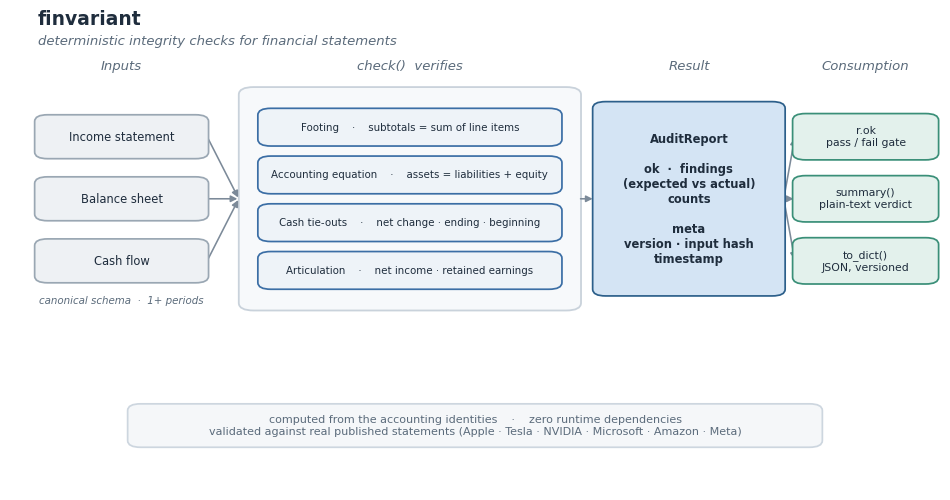

The matplotlib source for this figure: (Note: this script raises an exception after producing the figure.)
"""Generate the finvariant framework figure (academic style).

The flow: statements in the canonical schema, the invariants check() verifies,
the AuditReport, and how it is consumed.
Run:  python assets/framework.py
"""

import matplotlib
matplotlib.use("Agg")
import matplotlib.pyplot as plt
from matplotlib.patches import FancyBboxPatch

plt.rcParams.update({"font.family": "DejaVu Sans", "font.size": 9.5})

INK = "#1f2d3d"
MUT = "#5b6b7b"
NEUT_F, NEUT_E = "#eef1f4", "#9aa7b3"
ANA_F, ANA_E = "#eef3f8", "#3b6ea5"
RES_F, RES_E = "#d4e4f4", "#2c5f8a"
OPT_F, OPT_E = "#e3f1ec", "#3a8f78"
CONT_F, CONT_E = "#f7f9fb", "#c9d2db"
BAN_F, BAN_E = "#f5f7f9", "#cdd6df"
ARROW = "#7c8a99"

fig, ax = plt.subplots(figsize=(12, 6.2))
ax.set_xlim(0, 100)
ax.set_ylim(0, 100)
ax.axis("off")


def box(x, y, w, h, text, fill, edge, fs=8.2, bold=False, tcol=INK):
    ax.add_patch(FancyBboxPatch(
        (x - w / 2, y - h / 2), w, h,
        boxstyle="round,pad=0.35,rounding_size=1.4",
        linewidth=1.25, edgecolor=edge, facecolor=fill, zorder=2))
    ax.text(x, y, text, ha="center", va="center", color=tcol, fontsize=fs,
            fontweight="bold" if bold else "normal", zorder=5)


def arrow(x0, y0, x1, y1, color=ARROW, lw=1.15):
    ax.annotate("", xy=(x1, y1), xytext=(x0, y0), zorder=1,
                arrowprops=dict(arrowstyle="-|>", color=color, lw=lw,
                                shrinkA=1, shrinkB=1))


ax.text(3, 97.5, "finvariant", fontsize=13.5, fontweight="bold", color=INK,
        ha="left")
ax.text(3, 93.3, "deterministic integrity checks for financial statements",
        fontsize=9.5, color=MUT, ha="left", fontstyle="italic")

for x, t in [(12, "Inputs"), (43, "check()  verifies"), (73, "Result"),
             (92, "Consumption")]:
    ax.text(x, 88, t, ha="center", fontsize=9.5, color=MUT, fontstyle="italic")

# inputs
for y, t in [(74, "Income statement"), (61, "Balance sheet"), (48, "Cash flow")]:
    box(12, y, 18, 8.5, t, NEUT_F, NEUT_E, fs=8.3)
ax.text(12, 39, "canonical schema  ·  1+ periods", ha="center",
        fontsize=7.4, color=MUT, fontstyle="italic")

# invariants container
ax.add_patch(FancyBboxPatch((25, 38), 36, 46,
             boxstyle="round,pad=0.4,rounding_size=1.6",
             linewidth=1.3, edgecolor=CONT_E, facecolor=CONT_F, zorder=0))
invs = [
    (76, "Footing    ·    subtotals = sum of line items"),
    (66, "Accounting equation    ·    assets = liabilities + equity"),
    (56, "Cash tie-outs    ·    net change · ending · beginning"),
    (46, "Articulation    ·    net income · retained earnings"),
]
for y, t in invs:
    box(43, y, 32, 7.2, t, ANA_F, ANA_E, fs=7.4)

# result
box(73, 61, 20, 40,
    "AuditReport\n\nok  ·  findings\n(expected vs actual)\ncounts\n\n"
    "meta\nversion · input hash\ntimestamp",
    RES_F, RES_E, fs=8.3, bold=True)

# consumption
cons = [(74, "r.ok\npass / fail gate"), (61, "summary()\nplain-text verdict"),
        (48, "to_dict()\nJSON, versioned")]
for y, t in cons:
    box(92, y, 15, 9, t, OPT_F, OPT_E, fs=7.8)

# arrows: inputs converge into check(), check() to result, result fans to consumption
for y in (74, 61, 48):
    arrow(21.2, y, 24.6, 61)
arrow(61.2, 61, 62.8, 61)
for y in (74, 61, 48):
    arrow(83.2, 61, 84.4, y)

# banner
box(50, 13.5, 74, 8.4,
    "computed from the accounting identities    ·    zero runtime dependencies\n"
    "validated against real published statements "
    "(Apple · Tesla · NVIDIA · Microsoft · Amazon · Meta)",
    BAN_F, BAN_E, fs=8.0, tcol=MUT)

fig.savefig("assets/framework.png", dpi=200, bbox_inches="tight",
            facecolor="white")
print("wrote assets/framework.png")
